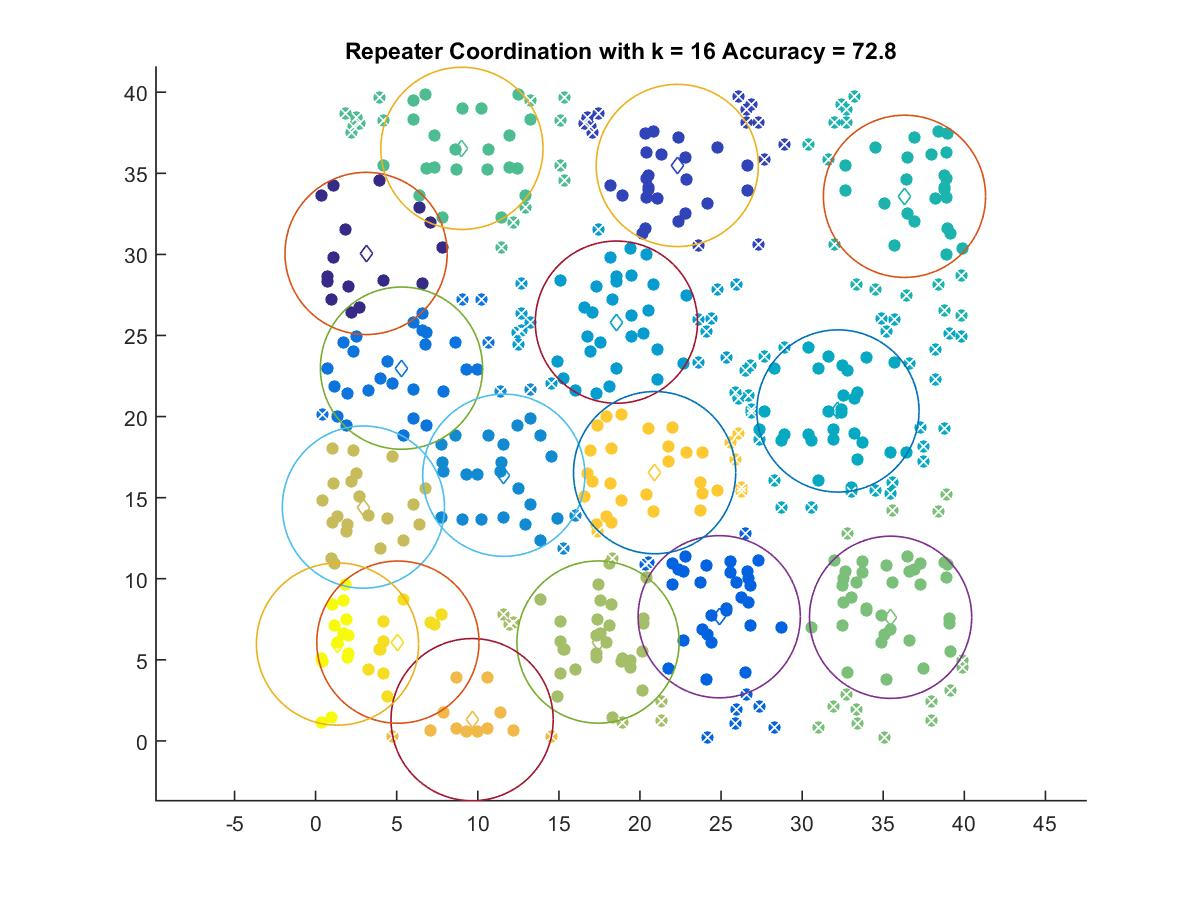

The data file committed next to this chart (first rows):
3.1118, 30.058
22.3, 35.48
24.89, 7.658
5.295, 22.98
11.6, 16.38
18.55, 25.82
32.21, 20.34
36.31, 33.58
9.021, 36.54
35.45, 7.624
17.41, 6.096
2.946, 14.42
9.649, 1.311
20.9, 16.54
5.073, 6.091
1.35, 5.972
